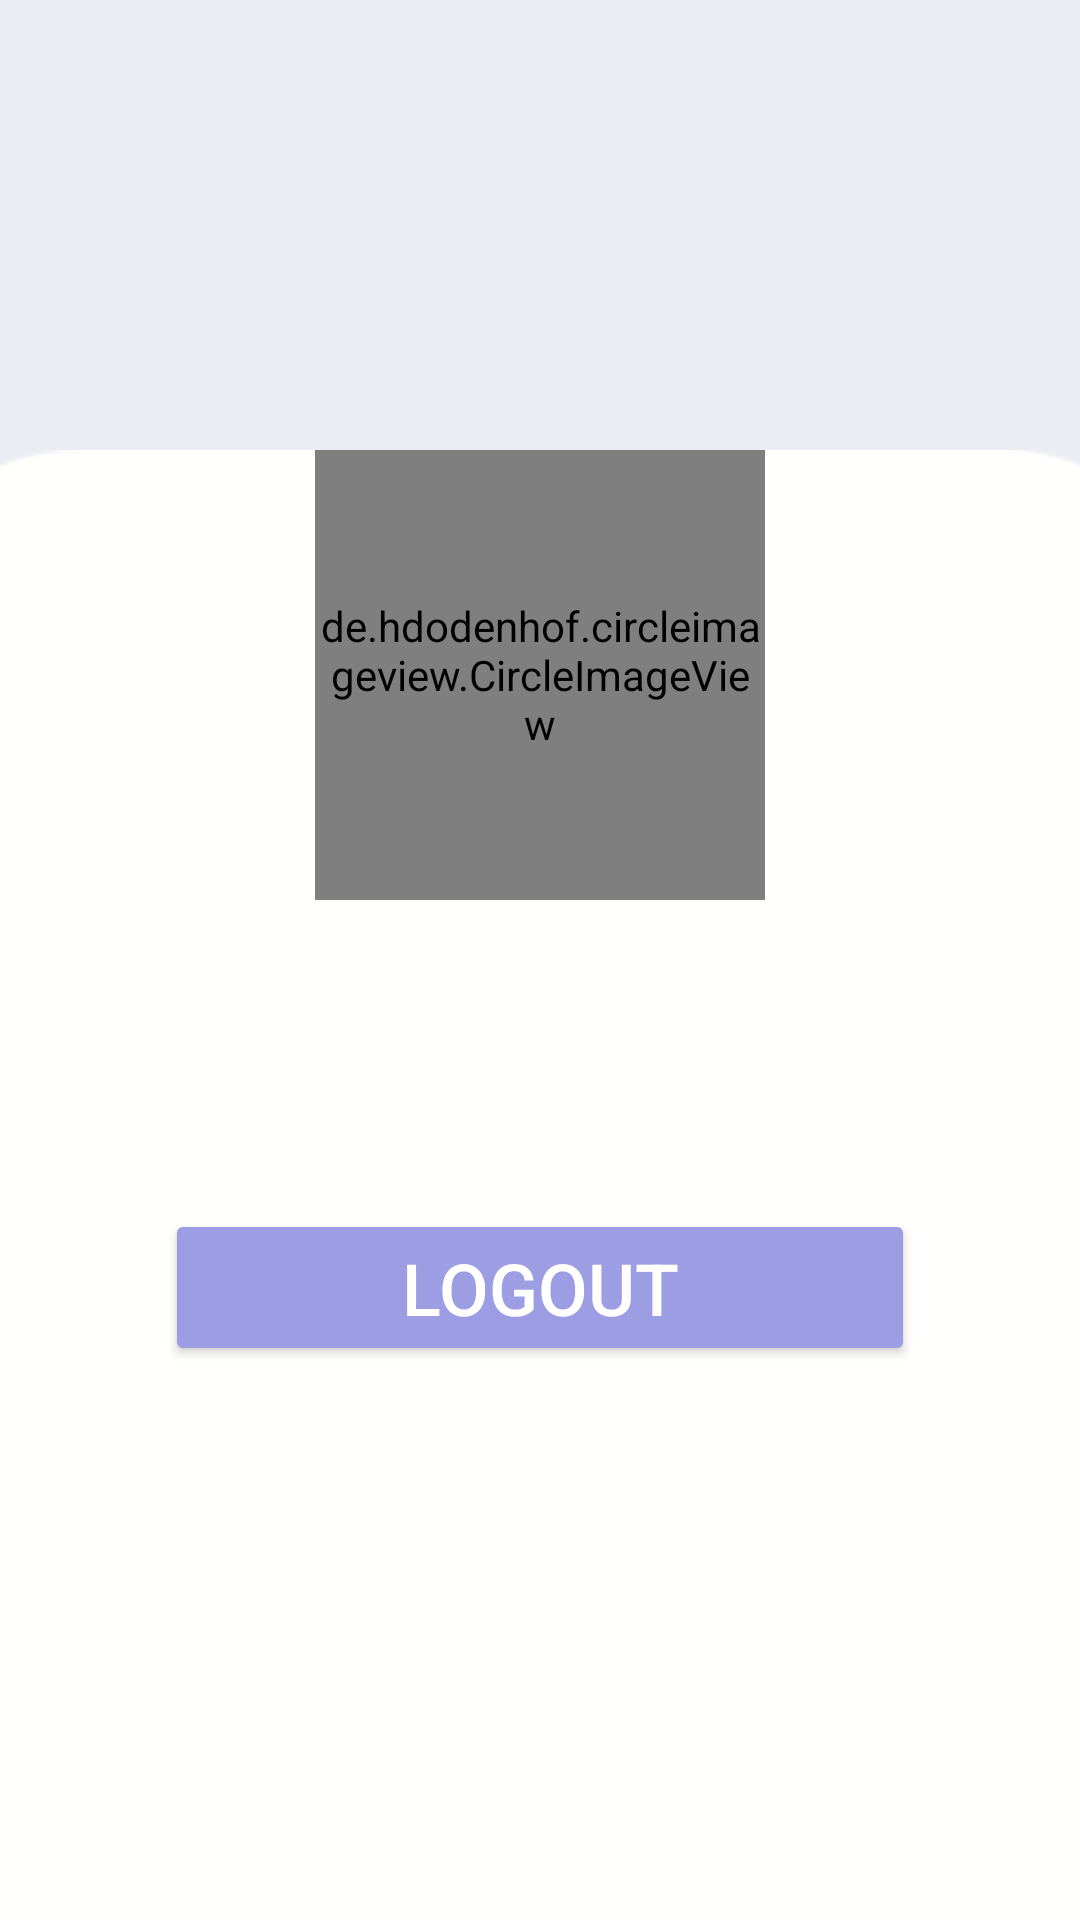

Here is an Android app screen rendered from its layout file. Give the layout XML and the strings, colors and styles it references.
<!-- AndroidManifest.xml: application theme Theme.Kumandra -->
<!-- res/layout/fragment_profile.xml -->
<?xml version="1.0" encoding="utf-8"?>
<androidx.constraintlayout.widget.ConstraintLayout xmlns:android="http://schemas.android.com/apk/res/android"
    xmlns:app="http://schemas.android.com/apk/res-auto"
    xmlns:tools="http://schemas.android.com/tools"
    android:layout_width="match_parent"
    android:layout_height="match_parent"
    tools:context=".ui.fragment.ProfileFragment"
    android:background="@color/third_purple">

    <ImageView
        android:id="@+id/iv_backgroundContainer"
        android:layout_width="457dp"
        android:layout_height="719dp"
        android:layout_marginTop="350dp"
        android:src="@drawable/bgwhite"
        app:layout_constraintBottom_toBottomOf="parent"
        app:layout_constraintEnd_toEndOf="parent"
        app:layout_constraintStart_toStartOf="parent"
        app:layout_constraintTop_toTopOf="parent" />

    <TextView
        android:id="@+id/tv_usernameProfil"
        android:layout_width="match_parent"
        android:layout_height="wrap_content"
        android:gravity="center"
        android:textSize="30sp"
        android:textStyle="bold"
        android:layout_marginTop="10dp"
        tools:text="username"
        app:layout_constraintStart_toStartOf="parent"
        app:layout_constraintTop_toBottomOf="@+id/iv_profileAkun"/>

    <TextView
        android:id="@+id/tv_emailProfil"
        android:layout_width="match_parent"
        android:layout_height="wrap_content"
        android:gravity="center"
        android:textSize="17sp"
        android:textStyle="bold"
        tools:text="username"
        app:layout_constraintStart_toStartOf="parent"
        app:layout_constraintTop_toBottomOf="@+id/tv_usernameProfil"/>

    <de.hdodenhof.circleimageview.CircleImageView
        android:id="@+id/iv_profileAkun"
        android:layout_width="150dp"
        android:layout_height="150dp"
        android:layout_marginTop="150dp"
        app:layout_constraintEnd_toEndOf="parent"
        app:layout_constraintStart_toStartOf="parent"
        app:layout_constraintTop_toTopOf="parent"
        android:src="@drawable/hat"/>

    <Button
        android:id="@+id/bt_logout"
        android:layout_width="250dp"
        android:layout_height="wrap_content"
        android:layout_marginTop="30dp"
        android:text="@string/logout"
        android:textSize="24sp"
        app:cornerRadius="30dp"
        android:textColor="@color/white"
        android:backgroundTint="@color/main_purple"
        app:layout_constraintEnd_toEndOf="parent"
        app:layout_constraintStart_toStartOf="parent"
        app:layout_constraintTop_toBottomOf="@+id/tv_emailProfil" />

</androidx.constraintlayout.widget.ConstraintLayout>
<!-- resources referenced by this layout -->
<resources>
  <color name="main_purple">#9d9de4</color>
  <color name="third_purple">#ececf3</color>
  <color name="white">#FFFFFFFF</color>
  <!-- drawable bgwhite: png bitmap (drawable, 2595 bytes) -->
  <!-- drawable hat: jpg bitmap (drawable, 101248 bytes) -->
  <string name="logout">Logout</string>
  <style name="Theme.Kumandra" parent="Theme.MaterialComponents.DayNight.DarkActionBar">
          
          <item name="colorPrimary">@color/main_purple</item>
          <item name="colorPrimaryVariant">@color/secondary_purple</item>
          <item name="colorOnPrimary">@color/white</item>
          
          <item name="colorSecondary">@color/secondary_purple</item>
          <item name="colorSecondaryVariant">@color/third_purple</item>
          <item name="colorOnSecondary">@color/blackgrey</item>
          
  
          
      </style>
  <color name="secondary_purple">#cbcbeb</color>
  <color name="blackgrey">#212121</color>
</resources>
